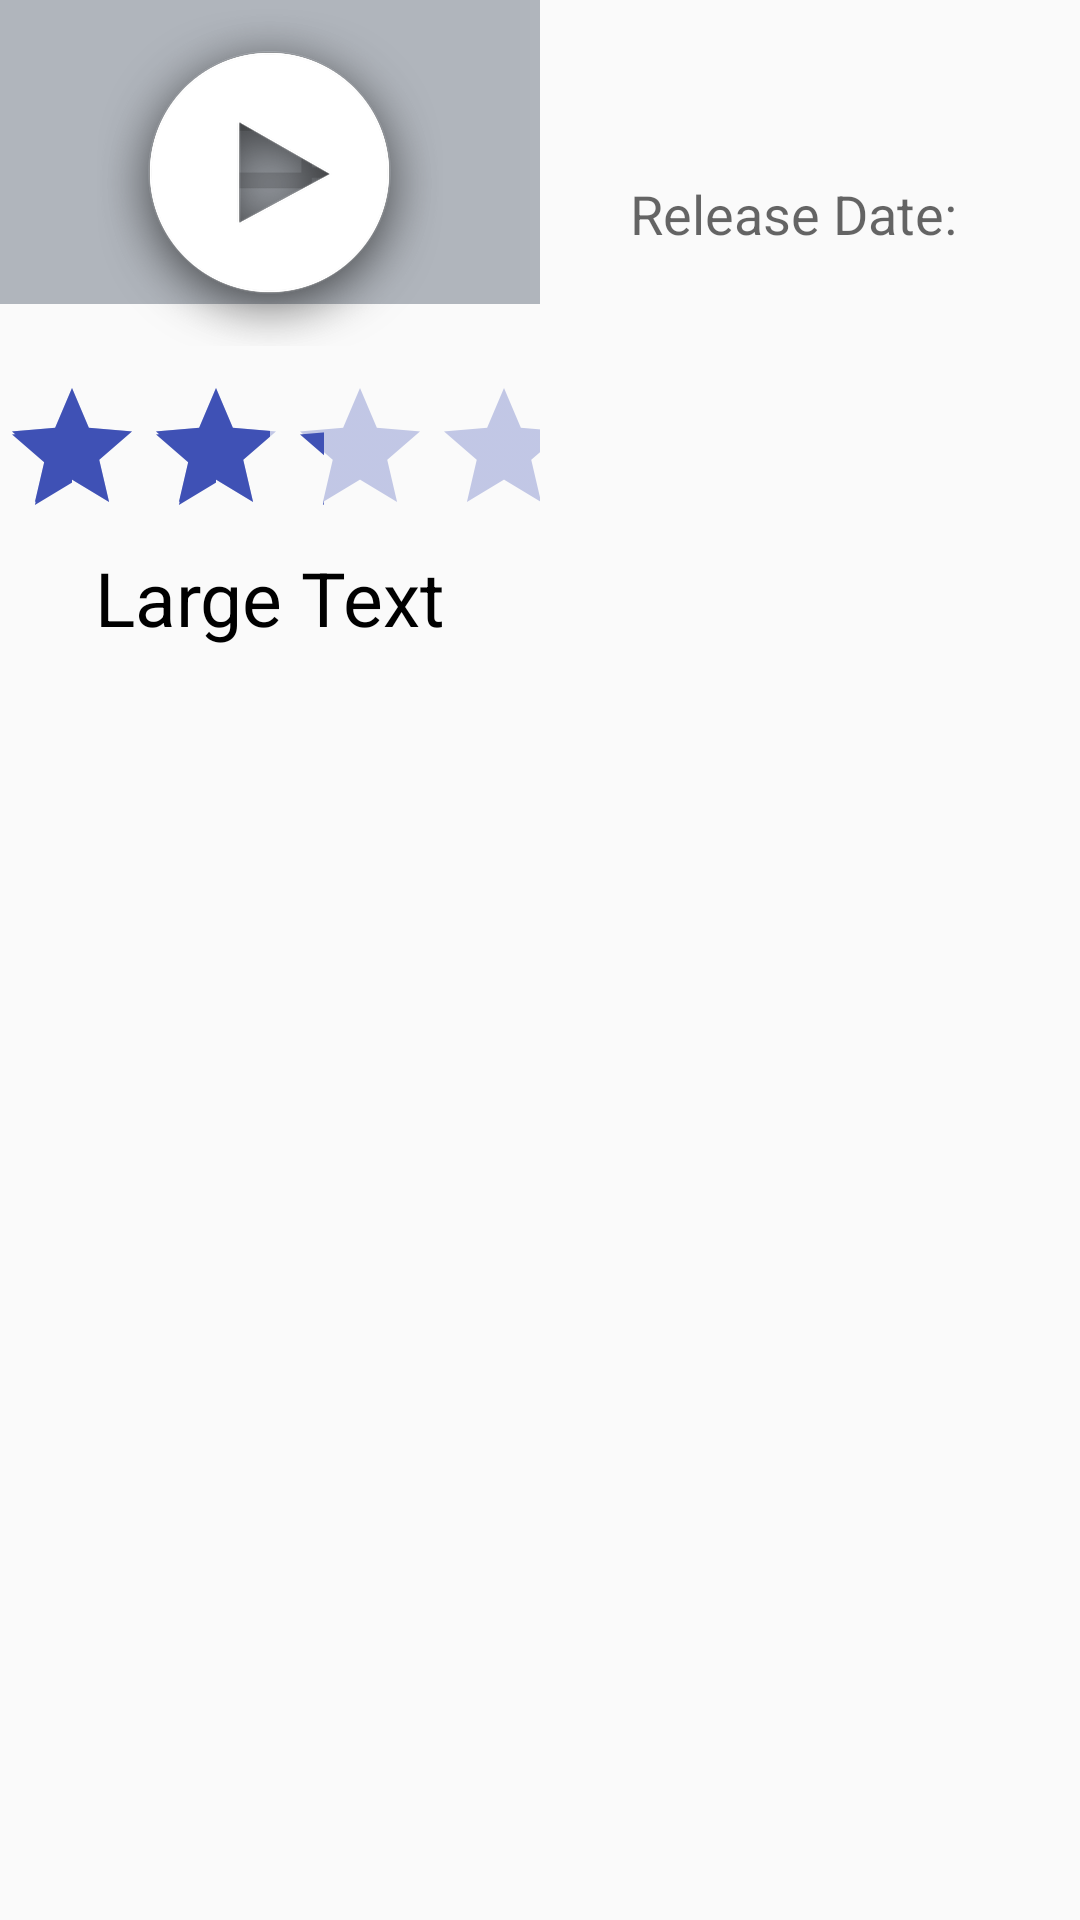

Reconstruct the res/layout file that produces this screen, plus the resources it refers to.
<!-- AndroidManifest.xml: application theme AppTheme -->
<!-- res/layout/activity_detail_landscape.xml -->
<?xml version="1.0" encoding="utf-8"?>
<LinearLayout
  xmlns:android="http://schemas.android.com/apk/res/android"
  xmlns:tools="http://schemas.android.com/tools"
  android:layout_width="match_parent"
  android:layout_height="match_parent"
  android:paddingBottom="@dimen/activity_vertical_margin"
  android:paddingLeft="@dimen/activity_horizontal_margin"
  android:paddingRight="@dimen/activity_horizontal_margin"
  android:paddingTop="@dimen/activity_vertical_margin"
  tools:context="com.example.example.flixster.DetailActivity"
  android:padding="0dp">

  <RelativeLayout
    android:layout_width="match_parent"
    android:layout_height="match_parent"
    android:layout_weight="1">

    <TextView
      android:layout_width="wrap_content"
      android:layout_height="wrap_content"
      android:textAppearance="?android:attr/textAppearanceLarge"
      tools:text="Captain America: Civil War"
      android:text="Large Text"
      android:id="@+id/tvDetailTitle"
      android:textSize="25dp"
      android:textColor="@color/black"
      android:singleLine="false"
      android:layout_below="@+id/rbPopularity"
      android:layout_centerHorizontal="true"/>

    <RatingBar
      android:layout_width="wrap_content"
      android:layout_height="wrap_content"
      android:theme="@style/RatingBar"
      android:id="@+id/rbPopularity"
      android:numStars="5"
      android:isIndicator="true"
      android:rating="2.5"
      android:layout_below="@+id/backdropLayout"
      android:layout_centerHorizontal="true"
      android:layout_marginTop="10dp"/>

    <RelativeLayout tools:context="com.example.example.flixster.DetailActivity"
                    xmlns:android="http://schemas.android.com/apk/res/android"
                    xmlns:tools="http://schemas.android.com/tools"
                    android:id="@+id/backdropLayout"
                    android:layout_width="wrap_content"
                    android:layout_height="wrap_content"
                    android:paddingBottom="@dimen/activity_vertical_margin"
                    android:paddingLeft="@dimen/activity_horizontal_margin"
                    android:paddingRight="@dimen/activity_horizontal_margin"
                    android:paddingTop="@dimen/activity_vertical_margin"
                    android:padding="0dp">

      <ImageView
        android:layout_width="fill_parent"
        android:layout_height="wrap_content"
        android:id="@+id/ivBackdrop"
        android:layout_alignParentTop="true"
        android:layout_alignParentLeft="true"
        android:layout_alignParentStart="true"
        android:src="@drawable/largebackdropplaceholder"
        android:adjustViewBounds="true"/>

      <ImageButton
        android:layout_width="wrap_content"
        android:layout_height="wrap_content"
        android:id="@+id/ibPlayButton"
        android:src="@drawable/playiconshadow"
        android:background="#00000000"
        android:layout_centerInParent="true"
        android:layout_centerHorizontal="true"/>

    </RelativeLayout>
  </RelativeLayout>

  <ScrollView
    android:layout_width="fill_parent"
    android:layout_height="fill_parent"
    android:id="@+id/svDescription"
    android:layout_below="@+id/backdropLayout"
    android:layout_weight="1">

    <RelativeLayout
      android:layout_width="match_parent"
      android:layout_height="match_parent"
      android:id="@+id/rlInformationLayout"
      android:layout_below="@+id/backdropLayout"
      android:padding="20dp">

      <TextView
        android:layout_width="wrap_content"
        android:layout_height="wrap_content"
        tools:text="Following the events of Age of Ultron, the collective governments of the world pass an act designed to regulate all superhuman activity. This polarizes opinion amongst the Avengers, causing two factions to side with Iron Man or Captain America, which causes an epic battle between former allies."
        android:id="@+id/tvDetailOverview"
        android:layout_margin="10dp"
        />

      <TextView
        android:layout_width="wrap_content"
        android:layout_height="wrap_content"
        android:textAppearance="?android:attr/textAppearanceMedium"
        android:text="Release Date:"
        android:id="@+id/tvReleaseDateLabel"
        android:layout_below="@+id/tvDetailOverview"
        android:layout_alignParentLeft="true"
        android:layout_alignParentStart="true"
        android:layout_marginLeft="10dp"
        android:layout_marginRight="5dp"
        />

      <TextView
        android:layout_width="wrap_content"
        android:layout_height="wrap_content"
        android:textAppearance="?android:attr/textAppearanceMedium"
        android:id="@+id/tvReleaseDate"
        android:layout_alignTop="@+id/tvReleaseDateLabel"
        android:layout_toRightOf="@+id/tvReleaseDateLabel"
        android:layout_toEndOf="@+id/tvReleaseDateLabel"/>
    </RelativeLayout>
  </ScrollView>

</LinearLayout>
<!-- resources referenced by this layout -->
<resources>
  <color name="black">#000000</color>
  <dimen name="activity_horizontal_margin">16dp</dimen>
  <dimen name="activity_vertical_margin">16dp</dimen>
  <!-- drawable largebackdropplaceholder: png bitmap (drawable-hdpi, 2132 bytes) -->
  <!-- drawable playiconshadow: png bitmap (drawable-hdpi, 11575 bytes) -->
  <style name="RatingBar" parent="Theme.AppCompat">
      <item name="colorControlNormal">@color/colorPrimary</item>
      <item name="colorControlActivated">@color/colorPrimary</item>
    </style>
  <style name="AppTheme" parent="Theme.AppCompat.Light.DarkActionBar">
      
      <item name="colorPrimary">@color/colorPrimary</item>
      <item name="colorPrimaryDark">@color/colorPrimaryDark</item>
      <item name="colorAccent">@color/colorAccent</item>
    </style>
  <color name="colorPrimary">#3F51B5</color>
  <color name="colorPrimaryDark">#303F9F</color>
  <color name="colorAccent">#FF4081</color>
</resources>
